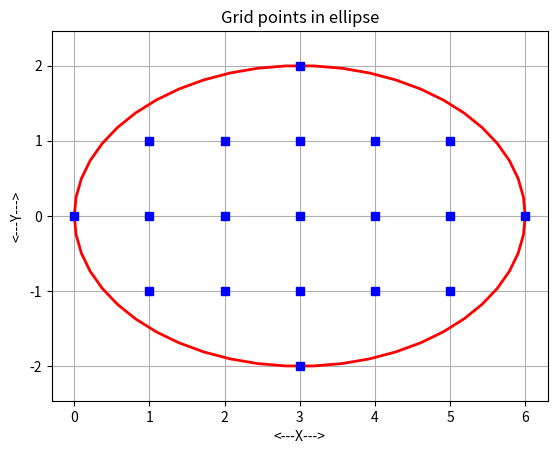
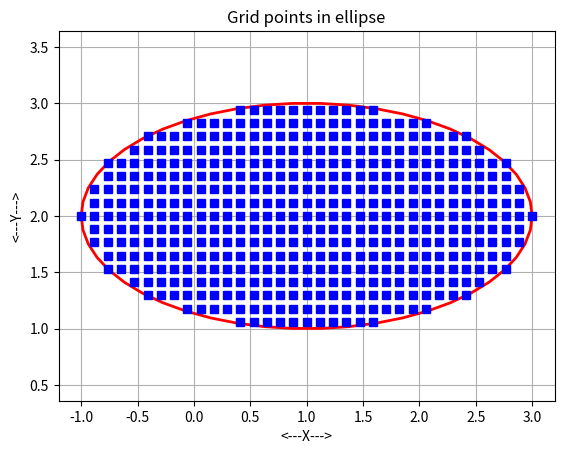

Source code (Python) for these figures, in order:
#! /usr/bin/env python3
#
def ellipse_grid_count ( n, r, c ):

#*****************************************************************************80
#
## ellipse_grid_count() counts the grid points inside an ellipse.
#
#  Discussion:
#
#    The ellipse is specified as
#
#      ( ( X - C1 ) / R1 )^2 + ( ( Y - C2 ) / R2 )^2 = 1
#
#    The user supplies a number N.  There will be N+1 grid points along
#    the shorter axis.
#
#  Licensing:
#
#    This code is distributed under the MIT license.
#
#  Modified:
#
#    08 April 2015
#
#  Author:
#
#    John Burkardt
#
#  Input:
#
#    integer N, the number of subintervals.
#
#    real R(2), the half axis lengths.
#
#    real C(2), the center of the ellipse.
#
#  Output:
#
#    integer NG, the number of grid points inside the ellipse.
#
  import numpy as np

  if ( r[0] < r[1] ):
    h = 2.0 * r[0] / float ( 2 * n + 1 )
    ni = n
    nj = np.ceil ( r[1] / r[0] ) * n
  else:
    h = 2.0 * r[1] / float ( 2 * n + 1 )
    nj = n
    ni = np.ceil ( r[0] / r[1] ) * n

  ng = 0

  for j in range ( 0, nj + 1 ):
    i = 0
    x = c[0]
    y = c[1] + float ( j ) * h
    ng = ng + 1
    if ( 0 < j ):
      ng = ng + 1

    while ( True ):
      i = i + 1
      x = c[0] + float ( i ) * h
      if ( 1 < ( ( x - c[0] ) / r[0] ) ** 2 + ( ( y - c[1] ) / r[1] ) ** 2 ):
        break
      ng = ng + 1
      ng = ng + 1
      if ( 0 < j ):
        ng = ng + 1
        ng = ng + 1

  return ng

def ellipse_grid_count_test ( ):

#*****************************************************************************80
#
## ellipse_grid_count_test() tests ellipse_grid_count().
#
#  Licensing:
#
#    This code is distributed under the MIT license.
#
#  Modified:
#
#    08 April 2015
#
#  Author:
#
#    John Burkardt
#
  import numpy as np

  print ( '' )
  print ( 'ellipse_grid_count_test:' )
  print ( '  ellipse_grid_count can count the points in a grid,' )
  print ( '  with N+1 points on the minor half axis,' )
  print ( '  based on any ellipse.' )

  n = 8
  r = np.array ( [ 2.0, 1.0 ] )
  c = np.array ( [ 1.0, 2.0 ] )

  print ( '' )
  print ( '  We use N = %d' % ( n ) )
  print ( '  Radius R = (%g,%g)' % ( r[0], r[1] ) )
  print ( '  Center C = (%g,%g)' % ( c[0], c[1] ) )

  ng = ellipse_grid_count ( n, r, c )

  print ( '' )
  print ( '  Number of grid points will be %d' % ( ng ) )

  return

def ellipse_grid_display ( n, r, c, ng, cg, filename ):

#*****************************************************************************80
#
## ellipse_grid_display() displays grid points inside an ellipse.
#
#  Discussion:
#
#    The ellipse is specified as
#
#      ( ( X - C1 ) / R1 )^2 + ( ( Y - C2 ) / R2 )^2 = 1
#
#    The user supplies a number N.  There will be N+1 grid points along
#    the shorter axis.
#
#  Licensing:
#
#    This code is distributed under the MIT license.
#
#  Modified:
#
#    08 April 2015
#
#  Author:
#
#    John Burkardt
#
#  Input:
#
#    integer N, the number of subintervals.
#
#    real R(2), the half axis lengths.
#
#    real C(2), the center of the ellipse.
#
#    integer NG, the number of grid points inside the ellipse.
#
#    real XY(2,NG), the grid points.
#
#    string FILENAME, the name of the plotfile to be created.
#
  import matplotlib.pyplot as plt
  import numpy as np
#
#  Make points on the circumference and plot them.
#
  cx = np.zeros ( 51 )
  cy = np.zeros ( 51 )
  for i in range ( 0, 51 ):
    t = 2.0 * np.pi * float ( i ) / 50.0
    cx[i] = c[0] + r[0] * np.cos ( t )
    cy[i] = c[1] + r[1] * np.sin ( t )

  plt.plot ( cx, cy, linewidth = 2.0, color = 'r' )
#
#  Plot the gridpoints.
#
  plt.plot ( cg[0,0:ng], cg[1,0:ng], 'bs' )
#
#  Cleanup and annotate.
#
  plt.xlabel ( '<---X--->' )
  plt.ylabel ( '<---Y--->' )
  plt.title ( 'Grid points in ellipse' )
  plt.grid ( True )
  plt.axis ( 'equal' )
  plt.savefig ( filename )
  plt.show ( block = False )
  plt.close ( )

  print ( '' )
  print ( '  Graphics saved as "%s"' % (filename ) )

  return

def ellipse_grid_display_test ( ):

#*****************************************************************************80
#
## ellipse_grid_display_test() tests ellipse_grid_display().
#
#  Licensing:
#
#    This code is distributed under the MIT license.
#
#  Modified:
#
#    08 April 2015
#
#  Author:
#
#    John Burkardt
#
  import numpy as np

  print ( '' )
  print ( 'ellipse_grid_display_test:' )
  print ( '  ellipse_grid_display can display a grid of points in an ellipse.' )

  n = 3
  r = np.array ( [ 3.0, 2.0 ] )
  c = np.array ( [ 3.0, 0.0 ] )
  ng = 19
  cg = np.array ( [ \
    [  3.0,  2.0 ], \
    [  1.0,  1.0 ], \
    [  2.0,  1.0 ], \
    [  3.0,  1.0 ], \
    [  4.0,  1.0 ], \
    [  5.0,  1.0 ], \
    [  0.0,  0.0 ], \
    [  1.0,  0.0 ], \
    [  2.0,  0.0 ], \
    [  3.0,  0.0 ], \
    [  4.0,  0.0 ], \
    [  5.0,  0.0 ], \
    [  6.0,  0.0 ], \
    [  1.0, -1.0 ], \
    [  2.0, -1.0 ], \
    [  3.0, -1.0 ], \
    [  4.0, -1.0 ], \
    [  5.0, -1.0 ], \
    [  3.0, -2.0 ]  ] )

  cg = np.transpose ( cg )
  filename = 'ellipse_grid_display.png'

  ellipse_grid_display ( n, r, c, ng, cg, filename )

  return

def ellipse_grid_points ( n, r, c, ng ):

#*****************************************************************************80
#
## ellipse_grid_points() generates grid points inside an ellipse.
#
#  Discussion:
#
#    The ellipse is specified as
#
#      ( ( X - C1 ) / R1 )^2 + ( ( Y - C2 ) / R2 )^2 = 1
#
#    The user supplies a number N.  There will be N+1 grid points along
#    the shorter axis.
#
#  Licensing:
#
#    This code is distributed under the MIT license.
#
#  Modified:
#
#    08 April 2015
#
#  Author:
#
#    John Burkardt
#
#  Input:
#
#    integer N, the number of subintervals.
#
#    real R(2), the half axis lengths.
#
#    real C(2), the center of the ellipse.
#
#    integer NG, the number of grid points inside the ellipse.
#
#  Output:
#
#    real XY(2,NG), the grid points.
#
  import numpy as np

  if ( r[0] < r[1] ):
    h = 2.0 * r[0] / float ( 2 * n + 1 )
    ni = n
    nj = np.ceil ( r[1] / r[0] ) * n
  else:
    h = 2.0 * r[1] / float ( 2 * n + 1 )
    nj = n
    ni = np.ceil ( r[0] / r[1] ) * n

  p = 0
  xy = np.zeros ( [ 2, ng ] )

  for j in range ( 0, nj + 1 ):
    i = 0
    x = c[0]
    y = c[1] + float ( j ) * h

    xy[0,p] = x
    xy[1,p] = y
    p = p + 1
    if ( 0 < j ):
      xy[0,p] = x
      xy[1,p] = 2.0 * c[1] - y
      p = p + 1

    while ( True ):
      i = i + 1
      x = c[0] + float ( i ) * h
      if ( 1.0 < ( ( x - c[0] ) / r[0] ) ** 2 + ( ( y - c[1] ) / r[1] ) ** 2 ):
        break

      xy[0,p] = x
      xy[1,p] = y
      p = p + 1
      xy[0,p] = 2.0 * c[0] - x
      xy[1,p] = y
      p = p + 1
      if ( 0 < j ):
        xy[0,p] = x
        xy[1,p] = 2.0 * c[1] - y
        p = p + 1
        xy[0,p] = 2.0 * c[0] - x
        xy[1,p] = 2.0 * c[1] - y
        p = p + 1

  return xy

def ellipse_grid_points_test ( ):

#*****************************************************************************80
#
## ellipse_grid_points_test() tests ellipse_grid_points().
#
#  Licensing:
#
#    This code is distributed under the MIT license.
#
#  Modified:
#
#    08 April 2015
#
#  Author:
#
#    John Burkardt
#
  import numpy as np

  print ( '' )
  print ( 'ellipse_grid_points_test:' )
  print ( '  ellipse_grid_points can define a grid of points' )
  print ( '  with N+1 points on the minor half axis,' )
  print ( '  based on any ellipse.' )

  n = 8
  r = np.array ( [ 2.0, 1.0 ] )
  c = np.array ( [ 1.0, 2.0 ] )

  print ( '' )
  print ( '  We use N = %d' % ( n ) )
  print ( '  Radius R = (%g,%g)' % ( r[0], r[1] ) )
  print ( '  Center C = (%g,%g)' % ( c[0], c[1] ) )

  ng = ellipse_grid_count ( n, r, c )

  print ( '' )
  print ( '  Number of grid points will be %d' % ( ng ) )

  cg = ellipse_grid_points ( n, r, c, ng )

  r82vec_print_part ( ng, cg, 20, '  Part of the grid point array:' )
#
#  Write grid points to a file.
#
  filename = 'ellipse_grid.xy'

  r8mat_transpose_write ( filename, 2, ng, cg );

  print ( '' )
  print ( '  Data written to the file "%s".' % ( filename ) )
#
#  Plot the grid, and save the plot in a file.
#
  filename = 'ellipse_grid.png'
  ellipse_grid_display ( n, r, c, ng, cg, filename )

  return
  
def ellipse_grid_test ( ):

#*****************************************************************************80
#
## ellipse_grid_test() tests ellipse_grid().
#
#  Licensing:
#
#    This code is distributed under the MIT license. 
#
#  Modified:
#
#    08 April 2015
#
#  Author:
#
#    John Burkardt
#
  import numpy as np
  import platform

  print ( '' )
  print ( 'ellipse_grid_test():' )
  print ( '  python version: ' + platform.python_version ( ) )
  print ( '  numpy version:  ' + np.version.version )
  print ( '  Test ellipse_grid().' )
#
#  Utilities:
#
  r8mat_transpose_write_test ( )
#
#  Library.
#
  ellipse_grid_display_test ( )
  ellipse_grid_count_test ( )
  ellipse_grid_points_test ( )
#
#  Terminate.
#
  print ( '' )
  print ( 'ellipse_grid_test():' )
  print ( '  Normal end of execution.' )
  return

def r82vec_print_part ( n, a, max_print, title ):

#*****************************************************************************80
#
## r82vec_print_part() prints "part" of an R82VEC.
#
#  Discussion:
#
#    The user specifies MAX_PRINT, the maximum number of lines to print.
#
#    If N, the size of the vector, is no more than MAX_PRINT, then
#    the entire vector is printed, one entry per line.
#
#    Otherwise, if possible, the first MAX_PRINT-2 entries are printed,
#    followed by a line of periods suggesting an omission,
#    and the last entry.
#
#  Licensing:
#
#    This code is distributed under the MIT license.
#
#  Modified:
#
#    19 December 2001
#
#  Author:
#
#    John Burkardt
#
#  Input:
#
#    integer N, the number of entries of the vector.
#
#    real A(2,N), the vector to be printed.
#
#    integer MAX_PRINT, the maximum number of lines
#    to print.
#
#    string TITLE, a title.
#
  if ( 0 < max_print ):

    if ( 0 < n ):

      if ( 0 < len ( title ) ):
        print ( '' )
        print ( title )

      print ( '' )

      if ( n <= max_print ):

        for i in range ( 0, n ):
          print ( '  %4d  %14f  %14f' % ( i, a[0,i], a[1,i] ) )
 
      elif ( 3 <= max_print ):

        for i in range ( 0, max_print - 2 ):
          print ( '  %4d  %14f  %14f' % ( i, a[0,i], a[1,i] ) )
        print ( '  ....  ..............  ..............' )
        i = n - 1
        print ( '  %4d  %14f  %14f' % ( i, a[0,i], a[1,i] ) )

      else:

        for i in range ( 0, max_print - 1 ):
          print ( '  %4d  %14f  %14f' % ( i, a[0,i], a[1,i] ) )
        i = max_print - 1
        print ( '  %4d  %14f  %14f  ...more entries...' % ( i, a[0,i], a[1,i] ) )

  return

def r82vec_print_part_test ( ):

#*****************************************************************************80
#
## r82vec_print_part_test() tests r82vec_print_part().
#
#  Licensing:
#
#    This code is distributed under the MIT license.
#
#  Modified:
#
#    07 April 2015
#
#  Author:
#
#    John Burkardt
#
  import numpy as np
  import platform

  print ( '' )
  print ( 'r82vec_print_part_test' )
  print ( '  Python version: %s' % ( platform.python_version ( ) ) )
  print ( '  r82vec_print_part prints an R8VEC.' )

  n = 10

  v = np.array ( [ \
    [  11,  12, 13, 14, 15, 16, 17, 18, 19, 20 ], \
    [  21,  22, 23, 24, 25, 26, 27, 28, 29, 30 ] ] )

  max_print = 2
  r82vec_print_part ( n, v, max_print, '  Output with MAX_PRINT = 2' )

  max_print = 5
  r82vec_print_part ( n, v, max_print, '  Output with MAX_PRINT = 5' )

  max_print = 25
  r82vec_print_part ( n, v, max_print, '  Output with MAX_PRINT = 25' )

  return

def r8mat_transpose_write ( filename, m, n, a ):

#*****************************************************************************80
#
## r8mat_transpose_write() writes the transpose of an R8MAT to a file.
#
#  Licensing:
#
#    This code is distributed under the MIT license.
#
#  Modified:
#
#    12 October 2014
#
#  Author:
#
#    John Burkardt
#
#  Input:
#
#    string FILENAME, the name of the output file.
#
#    integer M, the number of rows in A.
#
#    integer N, the number of columns in A.
#
#    real A(M,N), the matrix.
#
  output = open ( filename, 'w' )

  for j in range ( 0, n ):
    for i in range ( 0, m ):
      s = '  %g' % ( a[i,j] )
      output.write ( s )
    output.write ( '\n' )

  output.close ( )

  return

def r8mat_transpose_write_test ( ):

#*****************************************************************************80
#
## r8mat_transpose_write_test() tests r8mat_transpose_write().
#
#  Licensing:
#
#    This code is distributed under the MIT license.
#
#  Modified:
#
#    07 April 2015
#
#  Author:
#
#    John Burkardt
#
  import numpy as np
  import platform

  print ( '' )
  print ( 'r8mat_transpose_write_test:' )
  print ( '  Python version: %s' % ( platform.python_version ( ) ) )
  print ( '  Test r8mat_transpose_write, which writes the transpose of an R8MAT to a file.' )

  filename = 'r8mat_transpose_write_test.txt'
  m = 5
  n = 3
  a = np.array ( (  \
    ( 1.1, 1.2, 1.3 ), \
    ( 2.1, 2.2, 2.3 ), \
    ( 3.1, 3.2, 3.3 ), \
    ( 4.1, 4.2, 4.3 ), \
    ( 5.1, 5.2, 5.3 ) ) )
  r8mat_transpose_write ( filename, m, n, a )

  print ( '' )
  print ( '  Created file "%s".' % ( filename ) )

  return
  
def timestamp ( ):

#*****************************************************************************80
#
## timestamp() prints the date as a timestamp.
#
#  Licensing:
#
#    This code is distributed under the MIT license. 
#
#  Modified:
#
#    06 April 2013
#
#  Author:
#
#    John Burkardt
#
  import time

  t = time.time ( )
  print ( time.ctime ( t ) )

  return None

if ( __name__ == '__main__' ):
  timestamp ( )
  ellipse_grid_test ( )
  timestamp ( )
